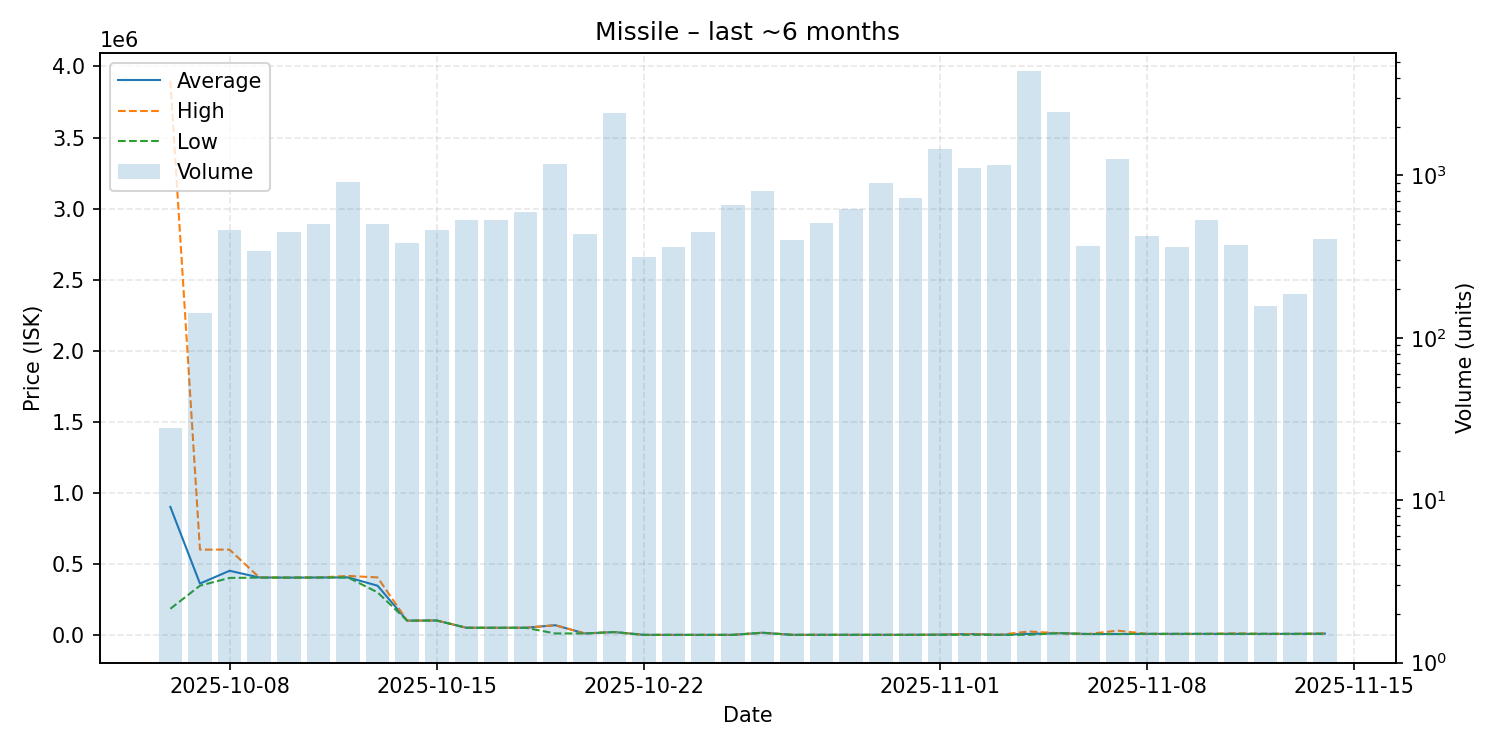

Data behind this chart, as committed beside it:
date, average, highest, lowest, order_count, volume
2025-10-06, 900643, 3900000, 183700, 25, 28
2025-10-07, 361050, 600000, 346300, 105, 142
2025-10-08, 451100, 600000, 400900, 197, 458
2025-10-09, 404000, 405000, 402800, 185, 341
2025-10-10, 402900, 402900, 402900, 174, 450
2025-10-11, 403700, 403800, 403500, 207, 501
2025-10-12, 404600, 414800, 404300, 279, 913
2025-10-13, 346100, 404400, 299000, 199, 504
2025-10-14, 100200, 100200, 100100, 179, 382
2025-10-15, 101300, 101300, 101100, 192, 460
2025-10-16, 50030, 50030, 50030, 217, 534
2025-10-17, 50030, 50030, 50030, 180, 530
2025-10-18, 50030, 50030, 50030, 193, 597
2025-10-19, 67990, 67990, 10040, 262, 1179
2025-10-20, 10030, 10030, 10030, 183, 436
2025-10-21, 19700, 19800, 19700, 192, 2430
2025-10-22, 1.02, 3.0, 1.01, 150, 313
2025-10-23, 3.02, 3.05, 3.01, 157, 362
2025-10-24, 3.09, 3.09, 3.09, 170, 448
2025-10-25, 101.0, 101.0, 101.0, 215, 653
2025-10-26, 14990, 14990, 14970, 216, 799
2025-10-27, 261.4, 365.0, 260.5, 160, 402
2025-10-28, 367.3, 367.8, 366.3, 201, 512
2025-10-29, 368.9, 369.0, 368.4, 190, 618
2025-10-30, 369.2, 369.2, 369.0, 222, 901
2025-10-31, 370.5, 370.6, 370.5, 220, 727
2025-11-01, 1693, 1699, 371.6, 269, 1447
2025-11-02, 5998, 5998, 377.5, 285, 1105
2025-11-03, 385.5, 387.4, 380.3, 256, 1166
2025-11-04, 6996, 23880, 388.4, 322, 4405
2025-11-05, 11950, 11950, 11950, 196, 2461
2025-11-06, 6004, 6005, 6002, 124, 366
2025-11-07, 6007, 29890, 6005, 165, 1257
2025-11-08, 7001, 7013, 7000, 111, 421
2025-11-09, 7026, 7031, 7015, 95, 363
2025-11-10, 7032, 7032, 7032, 76, 534
2025-11-11, 7044, 11000, 7041, 87, 375
2025-11-12, 7047, 7048, 7046, 55, 158
2025-11-13, 7051, 7051, 7051, 53, 185
2025-11-14, 8940, 9869, 7051, 82, 408
